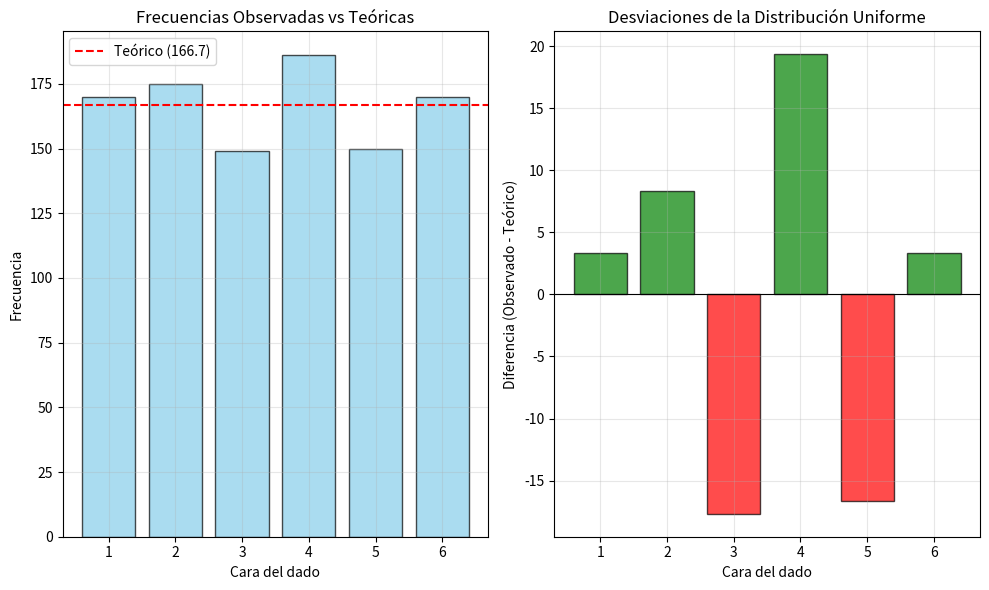

Write the Python code that produced this figure.
# =============================================================================
# 2. Simular el lanzamiento de 1000 dados y:
#    - Calcular la frecuencia de cada número
#    - Graficar el histograma
#    - Comparar con distribución uniforme teórica
# =============================================================================
import numpy as np
import matplotlib.pyplot as plt

np.random.seed(123)
dados = np.random.randint(1, 7, 1000)

print(f"Primeros 20 lanzamientos: {dados[:20]}")

# Calcular frecuencias
valores_unicos, frecuencias = np.unique(dados, return_counts=True)

print("\nFrecuencias observadas:")
for valor, freq in zip(valores_unicos, frecuencias):
    porcentaje = (freq / 1000) * 100
    print(f"Cara {valor}: {freq} veces ({porcentaje:.1f}%)")

# Frecuencia teórica (distribución uniforme)
freq_teorica = 1000 / 6  # 166.67 aproximadamente

print(f"\nFrecuencia teórica esperada: {freq_teorica:.2f} por cada cara")

# Test Chi-cuadrado simple
chi2 = np.sum((frecuencias - freq_teorica) ** 2 / freq_teorica)
print(f"Estadístico Chi-cuadrado: {chi2:.3f}")

# Crear histograma
plt.figure(figsize=(10, 6))

# Subplot 1: Histograma observado
plt.subplot(1, 2, 1)
plt.bar(valores_unicos, frecuencias, alpha=0.7, color="skyblue", edgecolor="black")
plt.axhline(
    y=freq_teorica, color="red", linestyle="--", label=f"Teórico ({freq_teorica:.1f})"
)
plt.xlabel("Cara del dado")
plt.ylabel("Frecuencia")
plt.title("Frecuencias Observadas vs Teóricas")
plt.legend()
plt.grid(True, alpha=0.3)

# Subplot 2: Diferencias
plt.subplot(1, 2, 2)
diferencias = frecuencias - freq_teorica
colores = ["red" if d < 0 else "green" for d in diferencias]
plt.bar(valores_unicos, diferencias, color=colores, alpha=0.7, edgecolor="black")
plt.axhline(y=0, color="black", linestyle="-", linewidth=0.8)
plt.xlabel("Cara del dado")
plt.ylabel("Diferencia (Observado - Teórico)")
plt.title("Desviaciones de la Distribución Uniforme")
plt.grid(True, alpha=0.3)

plt.tight_layout()
plt.show()

# Análisis estadístico adicional
print("\nAnálisis estadístico:")
print(f"Media observada: {np.mean(dados):.3f} (teórica: 3.5)")
print(f"Desviación estándar: {np.std(dados):.3f}")
print(f"Máxima desviación de frecuencia: {np.max(np.abs(diferencias)):.1f}")
